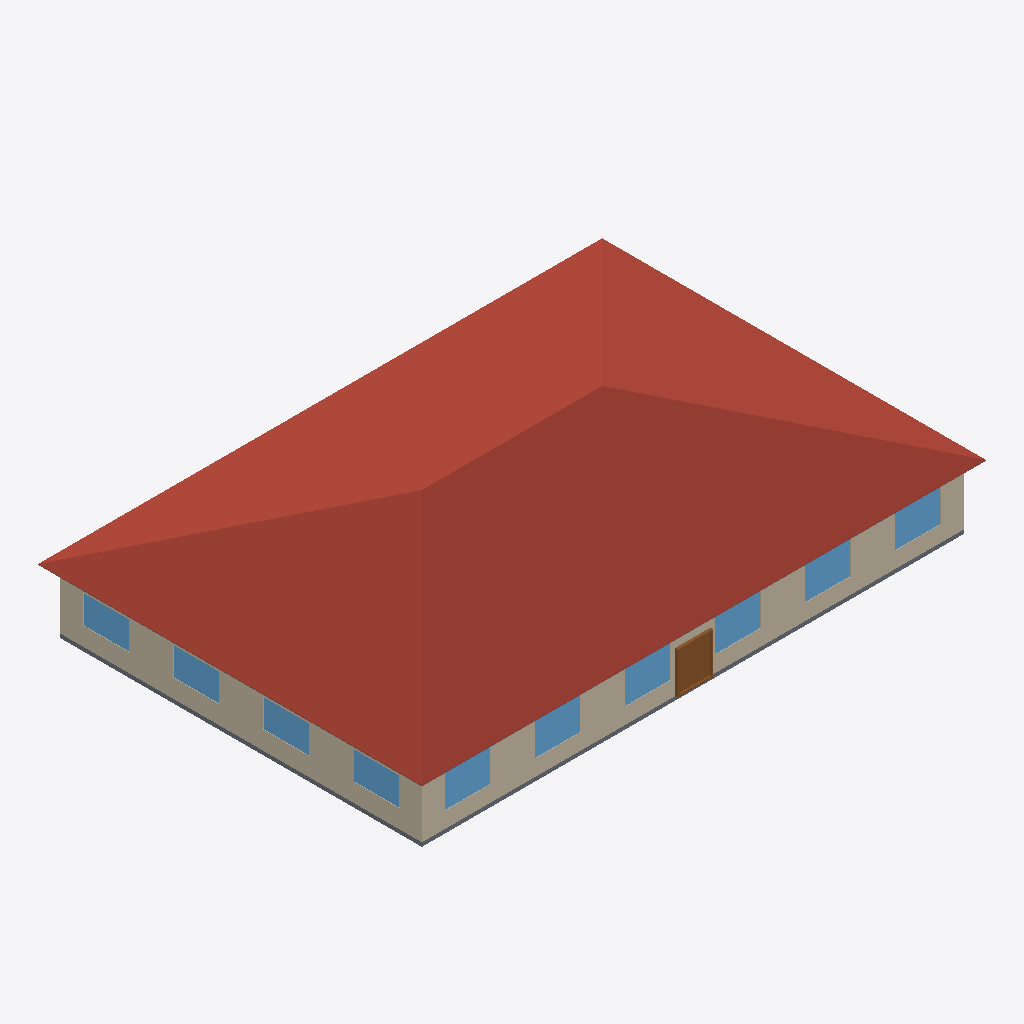
Isometric view of an IFC building model (IFC-SPF (STEP), schema IFC4, length unit metre), seen from the south-west, elements coloured by IFC class: 10 windows (light blue), 4 roofs (red-brown), 3 walls (beige), 2 slabs (grey), 1 door (brown).
Extent 28.9 m × 19.7 m × 6.6 m (x, y, z). Elements (41): 20 IfcWindow, 12 IfcWall, 4 IfcRoof, 3 IfcDoor, 2 IfcSlab.

HEADER;
FILE_DESCRIPTION(('ViewDefinition [CoordinationView]'),'2;1');
FILE_NAME('small_office.ifc','2024-09-09T21:28:56',(''),(''),'IfcOpenShell 0.7.0','IfcOpenShell 0.7.0','');
FILE_SCHEMA(('IFC4'));
ENDSEC;
DATA;
#23=IFCPROJECT('2yUCyZKkz4kBtjghxnDyhX',#5,'ASHRAE901_OfficeSmall_STD2022_Miami','','','Project002','',(#21),#19);
#24=IFCSITE('2PBPZlMbX0LPqtR2PL$NPm',#5,'Site','',$,$,$,'Site',.COMPLEX.,$,$,$,$,$);
#25=IFCBUILDING('1nF0b0gVPFs8KigrZAk9Zd',#5,'Building','',$,$,$,'Building',.COMPLEX.,$,$,$);
#26=IFCBUILDINGSTOREY('35AHTBHGz5f8vb8hApTGmK',#5,'Ground_level','',$,$,$,'Floor',.COMPLEX.,$);
#1792=IFCBUILDINGSTOREY('1JyZTyhPD1LBtmBFwFe$fo',#5,'Attic_level','',$,$,$,'Floor',.ELEMENT.,$);
#1876=IFCROOF('15HwQuKTX2$hlWqEqpxeq1',#5,'Attic_roof_south','',$,#40,#1875,$,.FLAT_ROOF.);
#1902=IFCROOF('3U0j_6nbP2AuEgNavOE3X7',#5,'Attic_roof_west','',$,#40,#1901,$,.FLAT_ROOF.);
#1819=IFCROOF('3MJ6HySS12VOSL18vWEE8q',#5,'Attic_roof_north','',$,#40,#1818,$,.FLAT_ROOF.);
#1846=IFCROOF('24LQ1ZSjjCxuRYXPjQKOdG',#5,'Attic_roof_east','',$,#40,#1845,$,.FLAT_ROOF.);
#1267=IFCWALL('1wYxBe$C9AUw1r5UfOoFz6',#5,'Perimeter_ZN_1_wall_south','',$,#40,#1266,$,.MOVABLE.);
#80=IFCWALL('0OZcT0NHnAQ8dytt4Pjt6y',#5,'Perimeter_ZN_4_wall_west','',$,#40,#79,$,.MOVABLE.);
#56=IFCSLAB('39CNaCI4nCjOCTudlvzQ8R',#5,'floor','',$,#40,#55,$,.FLOOR.);
#1710=IFCDOOR('2O7JiBsoDCt8ykk_nf15Nu',#5,'Perimeter_ZN_1_wall_south_door','',$,#40,#1709,$,2134.0,1830.0,.DOOR.,.SINGLE_SWING_LEFT.,$);
#1599=IFCWINDOW('10L_OThjv6BOKWKcY8sRbQ',#5,'Perimeter_ZN_1_wall_south_Window_4','',$,#40,#1598,$,1523.0,1830.0,.WINDOW.,.SINGLE_PANEL.,$);
#1591=IFCWINDOW('1bYmNGrvzFuxffhS$DJ4O3',#5,'Perimeter_ZN_1_wall_south_Window_5','',$,#40,#1590,$,1523.0,1830.0,.WINDOW.,.SINGLE_PANEL.,$);
#1623=IFCWINDOW('1dY9Oq$8v9VeCmiPkMRqKQ',#5,'Perimeter_ZN_1_wall_south_Window_1','',$,#40,#1622,$,1523.0,1830.0,.WINDOW.,.SINGLE_PANEL.,$);
#1583=IFCWINDOW('0LoXMrK7X0SRdAp0NohSS5',#5,'Perimeter_ZN_1_wall_south_Window_6','',$,#40,#1582,$,1523.0,1830.0,.WINDOW.,.SINGLE_PANEL.,$);
#1615=IFCWINDOW('204NqbGGf0NPYqFsfuPK5A',#5,'Perimeter_ZN_1_wall_south_Window_2','',$,#40,#1614,$,1523.0,1830.0,.WINDOW.,.SINGLE_PANEL.,$);
#1607=IFCWINDOW('3SL0N8vQz7RuviNMY1c5oV',#5,'Perimeter_ZN_1_wall_south_Window_3','',$,#40,#1606,$,1523.0,1830.0,.WINDOW.,.SINGLE_PANEL.,$);
#308=IFCWINDOW('3vAkMRaUb0qxBi43k3xguM',#5,'Perimeter_ZN_4_wall_west_Window_4','',$,#40,#307,$,1523.0,1830.0,.WINDOW.,.SINGLE_PANEL.,$);
#333=IFCWINDOW('2KWlQp58f8fPTGbo6eGtPk',#5,'Perimeter_ZN_4_wall_west_Window_1','',$,#40,#332,$,1523.0,1830.0,.WINDOW.,.SINGLE_PANEL.,$);
#317=IFCWINDOW('3RazIvcGPDl8swX5jb10Rw',#5,'Perimeter_ZN_4_wall_west_Window_3','',$,#40,#316,$,1523.0,1830.0,.WINDOW.,.SINGLE_PANEL.,$);
#325=IFCWINDOW('2LCoNHvnTA0PjfKavmdHQW',#5,'Perimeter_ZN_4_wall_west_Window_2','',$,#40,#324,$,1523.0,1830.0,.WINDOW.,.SINGLE_PANEL.,$);
#1925=IFCSLAB('3VbzJqbY92TgvDcrhIGCl0',#5,'Attic_floor','',$,#40,#1924,$,.FLOOR.);
#352=IFCWALL('3b2jkUZ3PD6QEm90FR1uD3',#5,'Perimeter_ZN_2_wall_east','',$,#40,#351,$,.MOVABLE.);
ENDSEC;